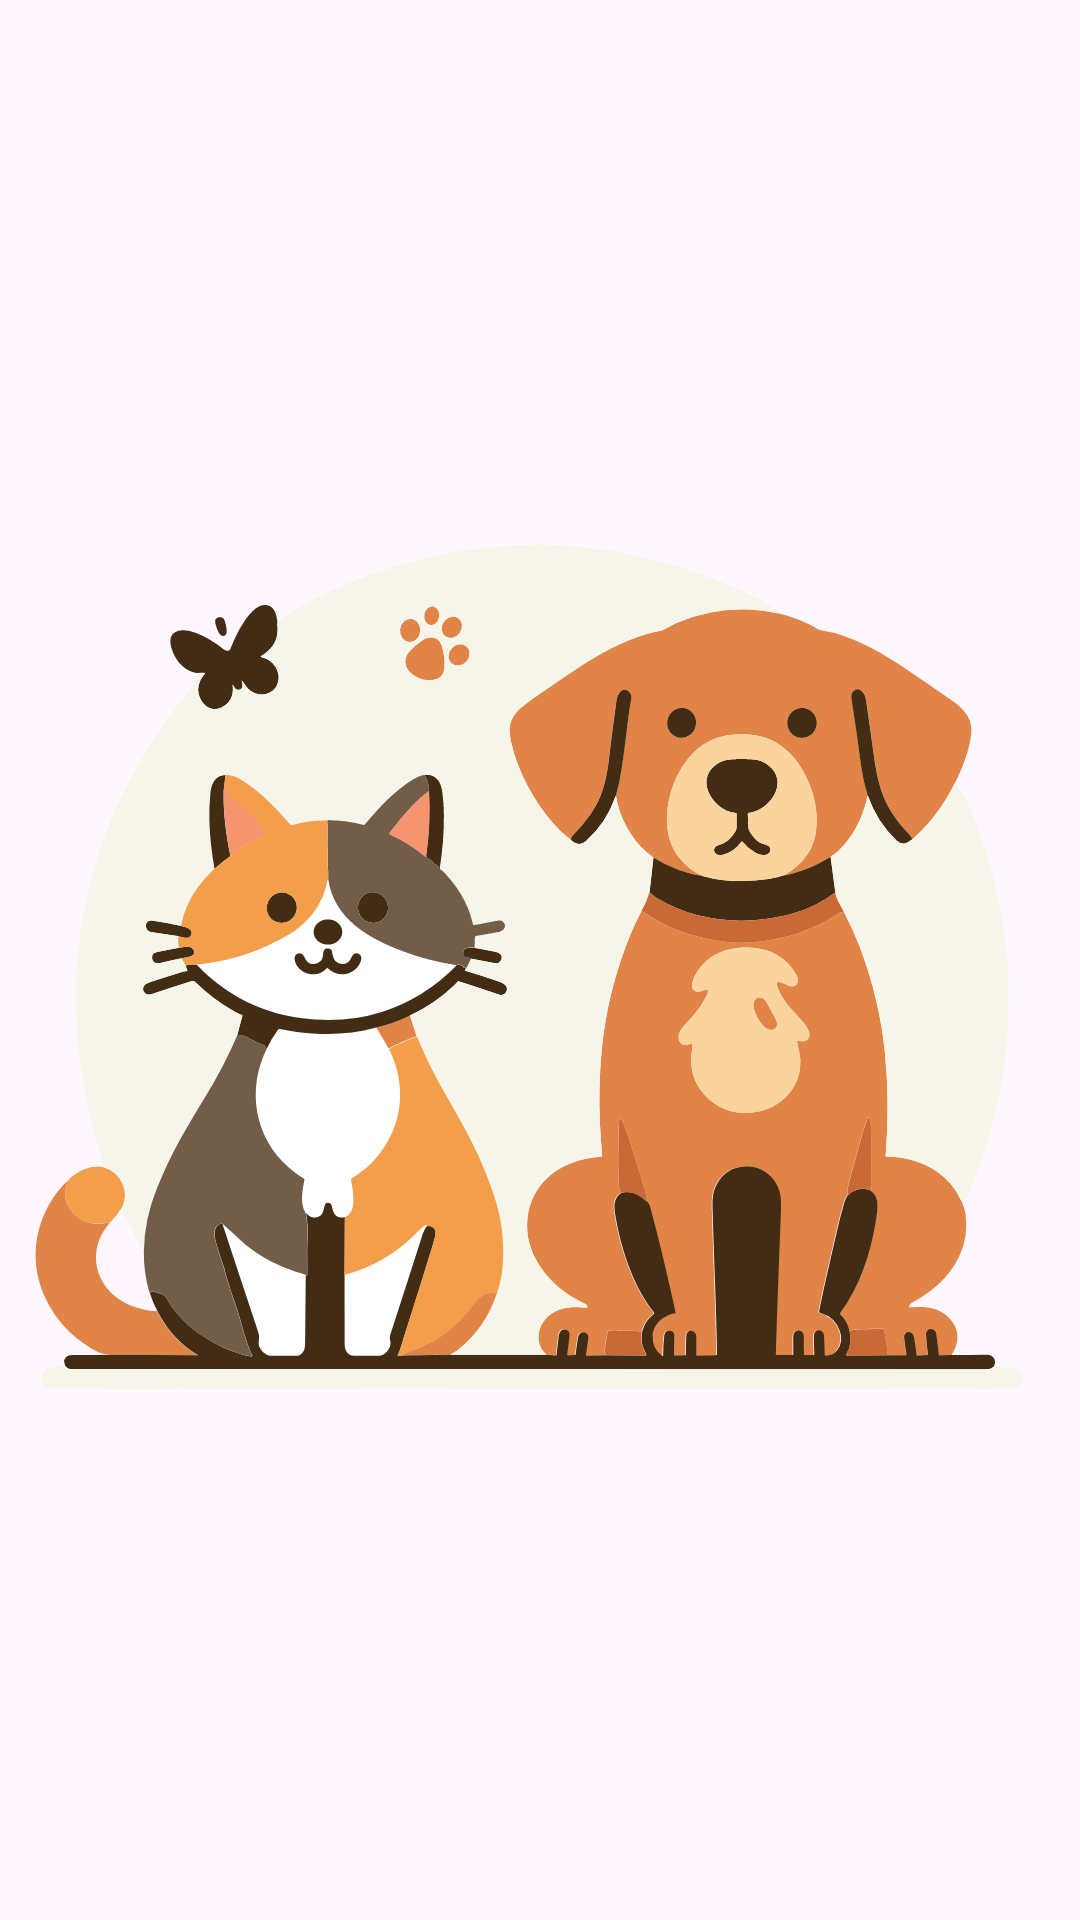

Reconstruct the res/layout file that produces this screen, plus the resources it refers to.
<!-- AndroidManifest.xml: application theme Theme.Adopcan -->
<!-- res/layout/fragment_donaciones.xml -->
<?xml version="1.0" encoding="utf-8"?>
<FrameLayout xmlns:android="http://schemas.android.com/apk/res/android"
    xmlns:tools="http://schemas.android.com/tools"
    android:layout_width="match_parent"
    android:layout_height="match_parent"
    tools:context=".DonacionesFragment">

    
    <ImageView
        android:layout_width="match_parent"
        android:layout_height="wrap_content"

        android:src="@drawable/imagen_defecto"/>

</FrameLayout>
<!-- resources referenced by this layout -->
<resources>
  <!-- drawable imagen_defecto: vector/xml drawable (drawable, 34618 chars, omitted) -->
  <style name="Theme.Adopcan" parent="Base.Theme.Adopcan">
  
      </style>
  <style name="Base.Theme.Adopcan" parent="Theme.Material3.DayNight.NoActionBar">
          
  
  
      </style>
</resources>
